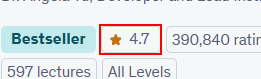
Task: Using flowcharts in the udemy courses process
Workflow: Extract_Data

Step 1: get-text from the list item in window 'Search results | Udemy - Personal - Microsoft Edge' (msedge.exe)

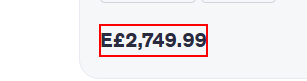
Step 2: get-text from the grouping in window 'Search results | Udemy - Personal - Microsoft Edge' (msedge.exe)
